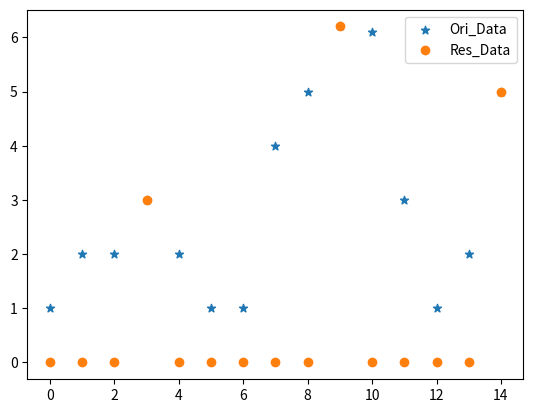

Recreate this plot in Python.
"""
* 非极大值抑制

3邻域内，如果是最大的就输出索引 且跳转到i+2
如果不是,则继续向前爬动,直到当前的大于下一个（且不超出列表长度）
"""

import numpy as np
import matplotlib.pyplot as plt


a = [1, 2, 2, 3, 2, 1, 1, 4, 5, 6.2, 6.1, 3, 1, 2, 5]

len_a = len(a)

i = 0  # 开始点
MaxIdx = []

while i < len_a - 1:  # i作为索引
    if a[i] > a[i + 1]:
        if a[i] >= a[i - 1]:
            MaxIdx.append(i)

    else:  # a[i] < a[i+1]
        i += 1  # 先跳一个格试探一下 不加也没关系
        while i < len_a - 1 and a[i] <= a[i + 1]:  # 向前爬  条件位置不能互换
            i += 1

        if i < len_a:  # 这时候 a[i] > a[i+1] &&  a[i] < a[i+1]
            MaxIdx.append(i)

    i += 1  # 跳两格

print(MaxIdx)

result = np.zeros(len_a)

for i in range(len(MaxIdx)):
    result[MaxIdx[i]] = a[MaxIdx[i]]

num_bins = len_a

plt.scatter(list(range(len_a)), a, marker='*')
plt.scatter(list(range(len(result))), result, marker='o')

plt.legend(['Ori_Data', 'Res_Data'], loc='best')

plt.show()
